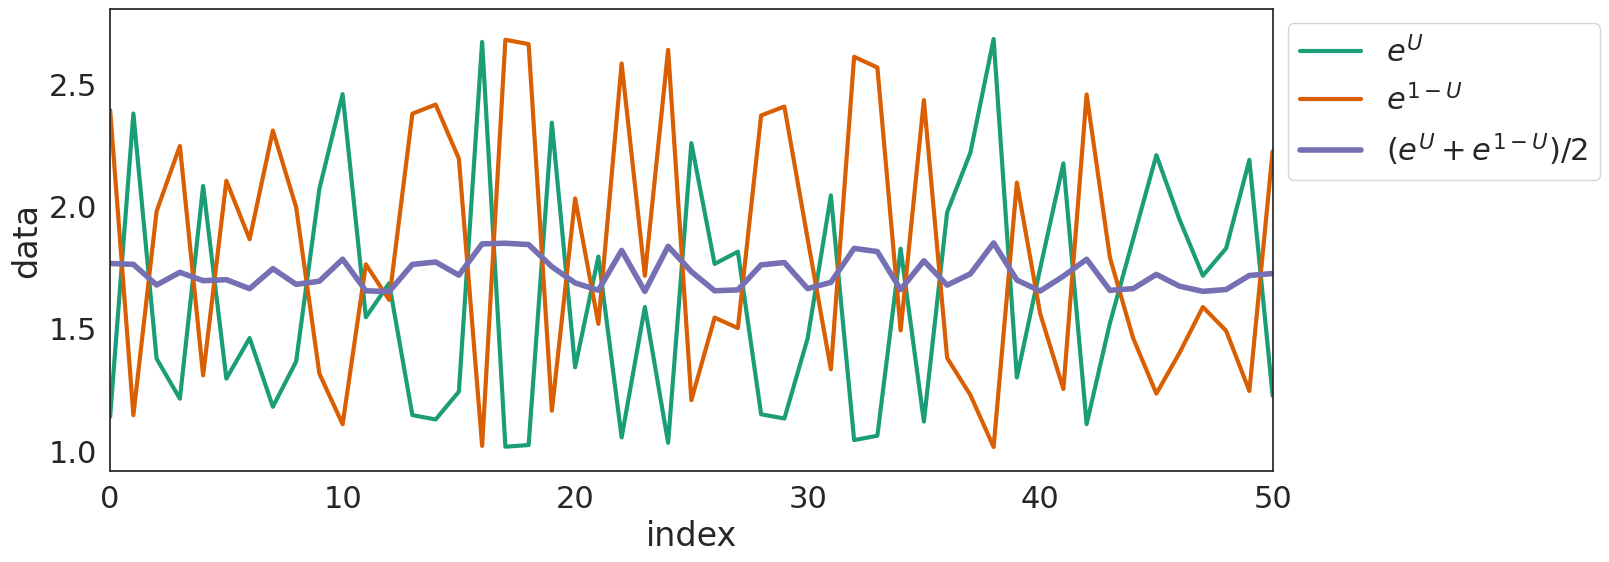
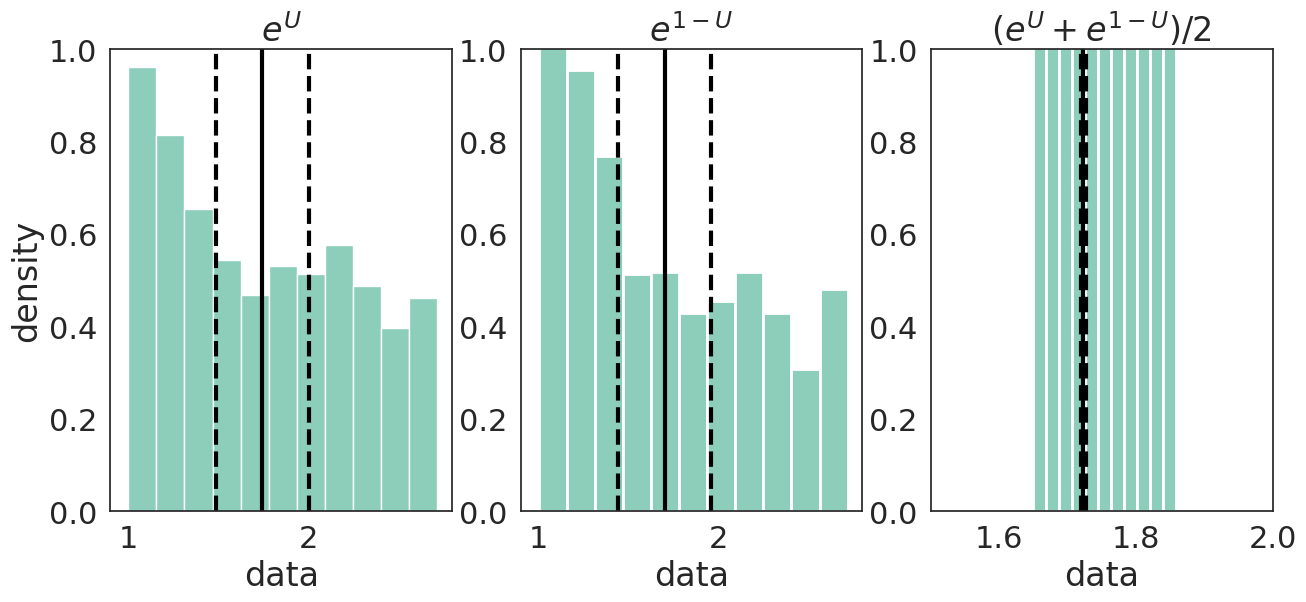
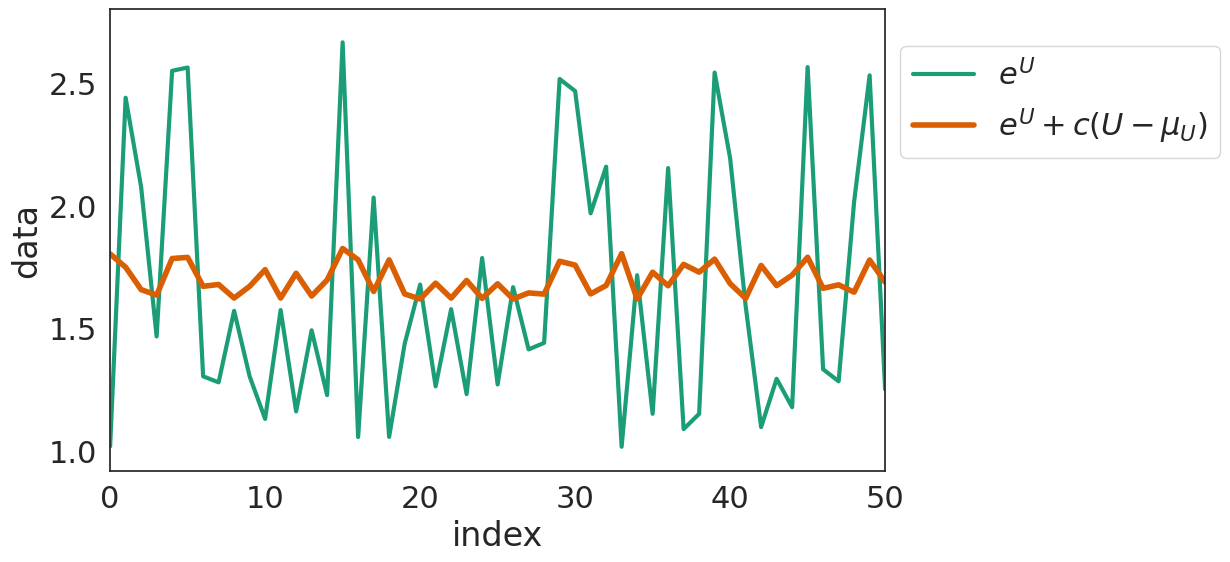
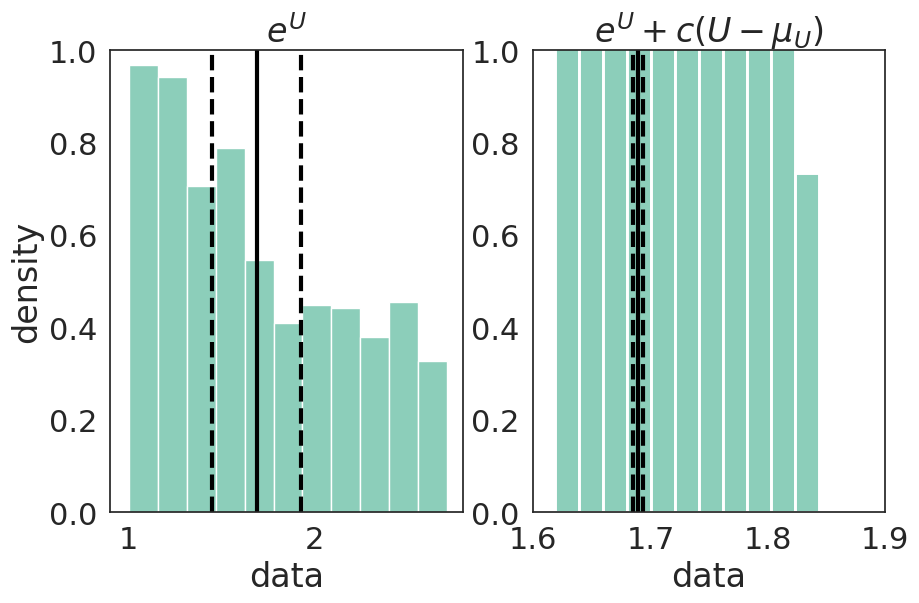

Recreate these plots in Python, in order.
import numpy as np
import pandas as pd
import matplotlib.pyplot as plt
import seaborn as sns

def func(size=None):
        """
        e^U, U~U(0,1)
        returns:
        e^u, e^(1-U), U
        """

        if size == None or size == 1:
            U = np.random.uniform()
            rand1 = np.exp(U)
            rand2 = np.exp(U)
        else:
            size = int(size)
            rand1 = np.zeros(size)
            rand2 = np.zeros(size)
            U = np.random.uniform(size=size)
            for i in range(size):
                rand1[i] = np.exp(U[i])
                rand2[i] = np.exp(1-U[i])
        return rand1, rand2, U

def control_variates(X, Y):
    cov = np.cov(X, Y)[0][1]
    varY = np.var(Y)
    varX = np.var(X)
    c = -cov/varY
    muY = np.mean(Y)
    newvars = X+c*(Y-muY)
    var_observed = np.var(newvars) 
    var_computed = varX - cov**2/varY
    print ('\n\nVariance computed by control variates: {:.3f}'.format(var_computed))
    print ('Variance observed: {:.3f}'.format(var_observed))
    print ('Original variance: {:.3f}'.format(varX))
    print ('Variance difference: {:.3f}'.format(var_computed-varX))
    print ('Mean of new variable: {:.3f}'.format(np.mean(newvars)))
    print ('Mean of original variable: {:.3f}'.format(np.mean(X)))
    print ('c: {:.3f}'.format(c))
    print ('cova: {:.3f}'.format(cov))
    return newvars

def antithetic_variables (X, Y):
    # variance of each sequence
    var1 = np.var(seq1)
    var2 = np.var(seq2)
    print('\n\nVariance of the first sequence: {:.3f}'.format(var1))
    print('Variance of the second sequence: {:.3f}'.format(var1))

    #apply antithetic variables
    seq = [(v1+v2)/2. for v1, v2 in zip(seq1, seq2)]
    var = np.var(seq)
    print('Variance of the sequence with antithetic variables: {:.3f}'.format(var))
    
    # other statistics
    print('Mean of the first sequence: {:.3f}'.format(np.mean(seq1)))
    print('Mean of the second sequence: {:.3f}'.format(np.mean(seq2)))
    print('Covariance of the first-second sequence: {:.3f}'.format(np.cov(seq1, seq2)[0][1]))
    return seq

###############################################################################
#                        ANTITHETIC VARIABLES                                 #
###############################################################################
N=1000

seq1, seq2, _ = func(size=N)
newvars_AV = antithetic_variables (seq1, seq1) 


###############################################################################
sns.set_theme(style='white', palette='Dark2', font_scale=2)
fig, ax = plt.subplots(figsize=(15,6))
covmat = np.cov(seq1, seq2)

lw = 3
ax.plot(seq1, lw=lw, label =r'$e^{U}$')
ax.plot(seq2, lw=lw, label = r'$e^{1-U}$')
ax.plot(newvars_AV, lw=4, label = r'$(e^{U}+e^{1-U})/2$')

ax.set_xlim(0,50)
ax.legend(loc='center left', bbox_to_anchor=(1, 0.8))
ax.set_xlabel('index')
ax.set_ylabel('data')
fig.savefig('trend_AV.pdf', bbox_inches='tight')

###############################################################################
sns.set_theme(style='white', palette='Dark2', font_scale=2)
fig, ax = plt.subplots(1,3, figsize=(15,6))
covmat = np.cov(seq1, seq2)

lw = 3
sns.histplot(seq1,label =r'$e^{U}$', ax=ax[0], stat='density',alpha=0.5,edgecolor=None)
sns.histplot(seq2, lw=lw, label = r'$e^{1-U}$', ax=ax[1], stat='density', alpha=0.5,edgecolor=None)
sns.histplot(newvars_AV, lw=lw, label = r'$e^{1-U}$', ax=ax[2], stat='density',alpha=0.5,edgecolor=None)
#mean and var
ax[0].axvline(x=np.mean(seq1), lw=3, color='black')
ax[1].axvline(x=np.mean(seq2), lw=3, color='black')
ax[2].axvline(x=np.mean(newvars_AV), lw=3, color='black')
ax[0].axvline(x=np.mean(seq1)+np.var(seq1), lw=3, color='black', linestyle='--')
ax[1].axvline(x=np.mean(seq2)+np.var(seq2), lw=3, color='black', linestyle='--')
ax[2].axvline(x=np.mean(newvars_AV)+np.var(newvars_AV), lw=3, color='black', linestyle='--')
ax[0].axvline(x=np.mean(seq1)-np.var(seq1), lw=3, color='black', linestyle='--')
ax[1].axvline(x=np.mean(seq2)-np.var(seq2), lw=3, color='black', linestyle='--')
ax[2].axvline(x=np.mean(newvars_AV)-np.var(newvars_AV), lw=3, color='black', linestyle='--')

ax[0].set_ylabel('density'), ax[1].set_ylabel(''),ax[2].set_ylabel('')
ax[0].set_xlabel('data'), ax[1].set_xlabel('data'), ax[2].set_xlabel('data')
ax[0].set_ylim(0,1), ax[1].set_ylim(0,1),ax[2].set_ylim(0,1)
ax[0].set_xlim(0.9,2.8), ax[1].set_xlim(0.9,2.8),ax[2].set_xlim(1.5,2)
ax[0].set_title(r'$e^{U}$'), ax[1].set_title(r'$e^{1-U}$'), ax[2].set_title(r'$(e^{U}+e^{1-U})/2$')
fig.savefig('distr_AV.pdf', bbox_inches='tight')


###############################################################################
#                        CONTROL VARIATES                                    #
###############################################################################

seq, _, U = func(size=N)
newvars_CV = control_variates(seq, U)

###############################################################################
sns.set_theme(style='white', palette='Dark2', font_scale=2)
fig, ax = plt.subplots(figsize=(10,6))
covmat = np.cov(seq1, seq2)

lw = 3
ax.plot(seq, lw=lw, label =r'$e^{U}$')
ax.plot(newvars_CV, lw=4, label = r'$e^{U}+c(U-\mu_U)$')

ax.set_xlim(0,50)
ax.legend(loc='center left', bbox_to_anchor=(1, 0.8))
ax.set_xlabel('index')
ax.set_ylabel('data')
fig.savefig('trend_CV.pdf', bbox_inches='tight')

###############################################################################
sns.set_theme(style='white', palette='Dark2', font_scale=2)
fig, ax = plt.subplots(1,2, figsize=(10,6))

lw = 3
sns.histplot(seq,label =r'$e^{U}$', ax=ax[0], stat='density',alpha=0.5,edgecolor=None)
sns.histplot(newvars_CV, lw=lw, label = r'$e^{1-U}$', ax=ax[1], stat='density',alpha=0.5,edgecolor=None)
#mean and var
ax[0].axvline(x=np.mean(seq), lw=3, color='black')
ax[1].axvline(x=np.mean(newvars_CV), lw=3, color='black')
ax[0].axvline(x=np.mean(seq)+np.var(seq), lw=3, color='black', linestyle='--')
ax[1].axvline(x=np.mean(newvars_CV)+np.var(newvars_CV), lw=3, color='black', linestyle='--')
ax[0].axvline(x=np.mean(seq)-np.var(seq), lw=3, color='black', linestyle='--')
ax[1].axvline(x=np.mean(newvars_CV)-np.var(newvars_CV), lw=3, color='black', linestyle='--')

ax[0].set_ylabel('density'), ax[1].set_ylabel('')
ax[0].set_xlabel('data'), ax[1].set_xlabel('data')
ax[0].set_ylim(0,1), ax[1].set_ylim(0,1)
ax[0].set_xlim(0.9,2.8), ax[1].set_xlim(1.6,1.9)
ax[0].set_title(r'$e^{U}$'), ax[1].set_title(r'$e^{U}+c(U-\mu_U)$')
fig.savefig('distr_CV.pdf', bbox_inches='tight')